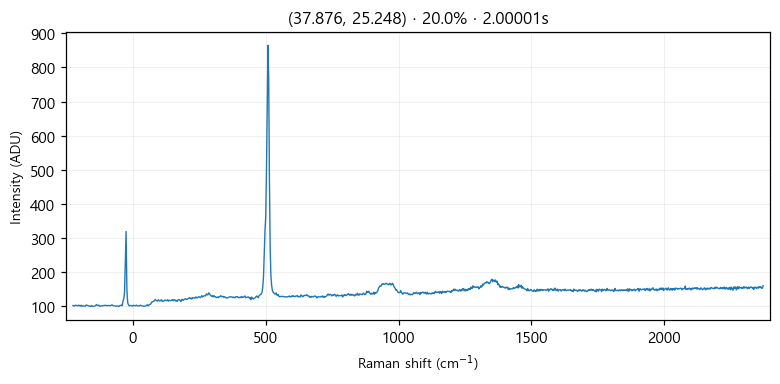

The data file committed next to this chart (first rows):
# laser_power_pct, 20.0
# exposure_time, 2
# laser_nm, 532
# mode, single
pixel_index, raman_shift_cm-1, wavelength_nm, intensity
0, -226.4, 525.7, 102.0
1, -223.3, 525.8, 100.0
2, -220.2, 525.9, 101.0
3, -217.2, 525.9, 103.0
4, -214.1, 526, 102.0
5, -211, 526.1, 102.0
6, -208, 526.2, 101.0
7, -204.9, 526.3, 103.0
8, -201.8, 526.4, 102.0
9, -198.8, 526.5, 100.0
10, -195.7, 526.5, 103.0
11, -192.7, 526.6, 100.0
12, -189.6, 526.7, 101.0
13, -186.5, 526.8, 101.0
14, -183.5, 526.9, 100.0
15, -180.4, 527, 100.0
16, -177.4, 527, 103.0
17, -174.3, 527.1, 103.0
18, -171.3, 527.2, 102.0
19, -168.2, 527.3, 101.0
20, -165.2, 527.4, 101.0
21, -162.1, 527.5, 100.0
22, -159.1, 527.6, 99.0
23, -156, 527.6, 102.0
24, -153, 527.7, 100.0
25, -150, 527.8, 99.0
26, -146.9, 527.9, 100.0
27, -143.9, 528, 101.0
28, -140.8, 528.1, 102.0
29, -137.8, 528.1, 105.0
30, -134.8, 528.2, 102.0
31, -131.7, 528.3, 102.0
32, -128.7, 528.4, 103.0
33, -125.7, 528.5, 100.0
34, -122.6, 528.6, 100.0
35, -119.6, 528.7, 101.0
36, -116.6, 528.7, 101.0
37, -113.5, 528.8, 101.0
38, -110.5, 528.9, 102.0
39, -107.5, 529, 102.0
40, -104.5, 529.1, 103.0
41, -101.4, 529.2, 102.0
42, -98.41, 529.3, 101.0
43, -95.39, 529.3, 102.0
44, -92.36, 529.4, 102.0
45, -89.35, 529.5, 102.0
46, -86.33, 529.6, 101.0
47, -83.31, 529.7, 102.0
48, -80.3, 529.8, 104.0
49, -77.28, 529.8, 103.0
50, -74.27, 529.9, 101.0
51, -71.26, 530, 101.0
52, -68.25, 530.1, 101.0
53, -65.24, 530.2, 100.0
54, -62.23, 530.3, 100.0
55, -59.22, 530.4, 101.0
... 968 more rows
